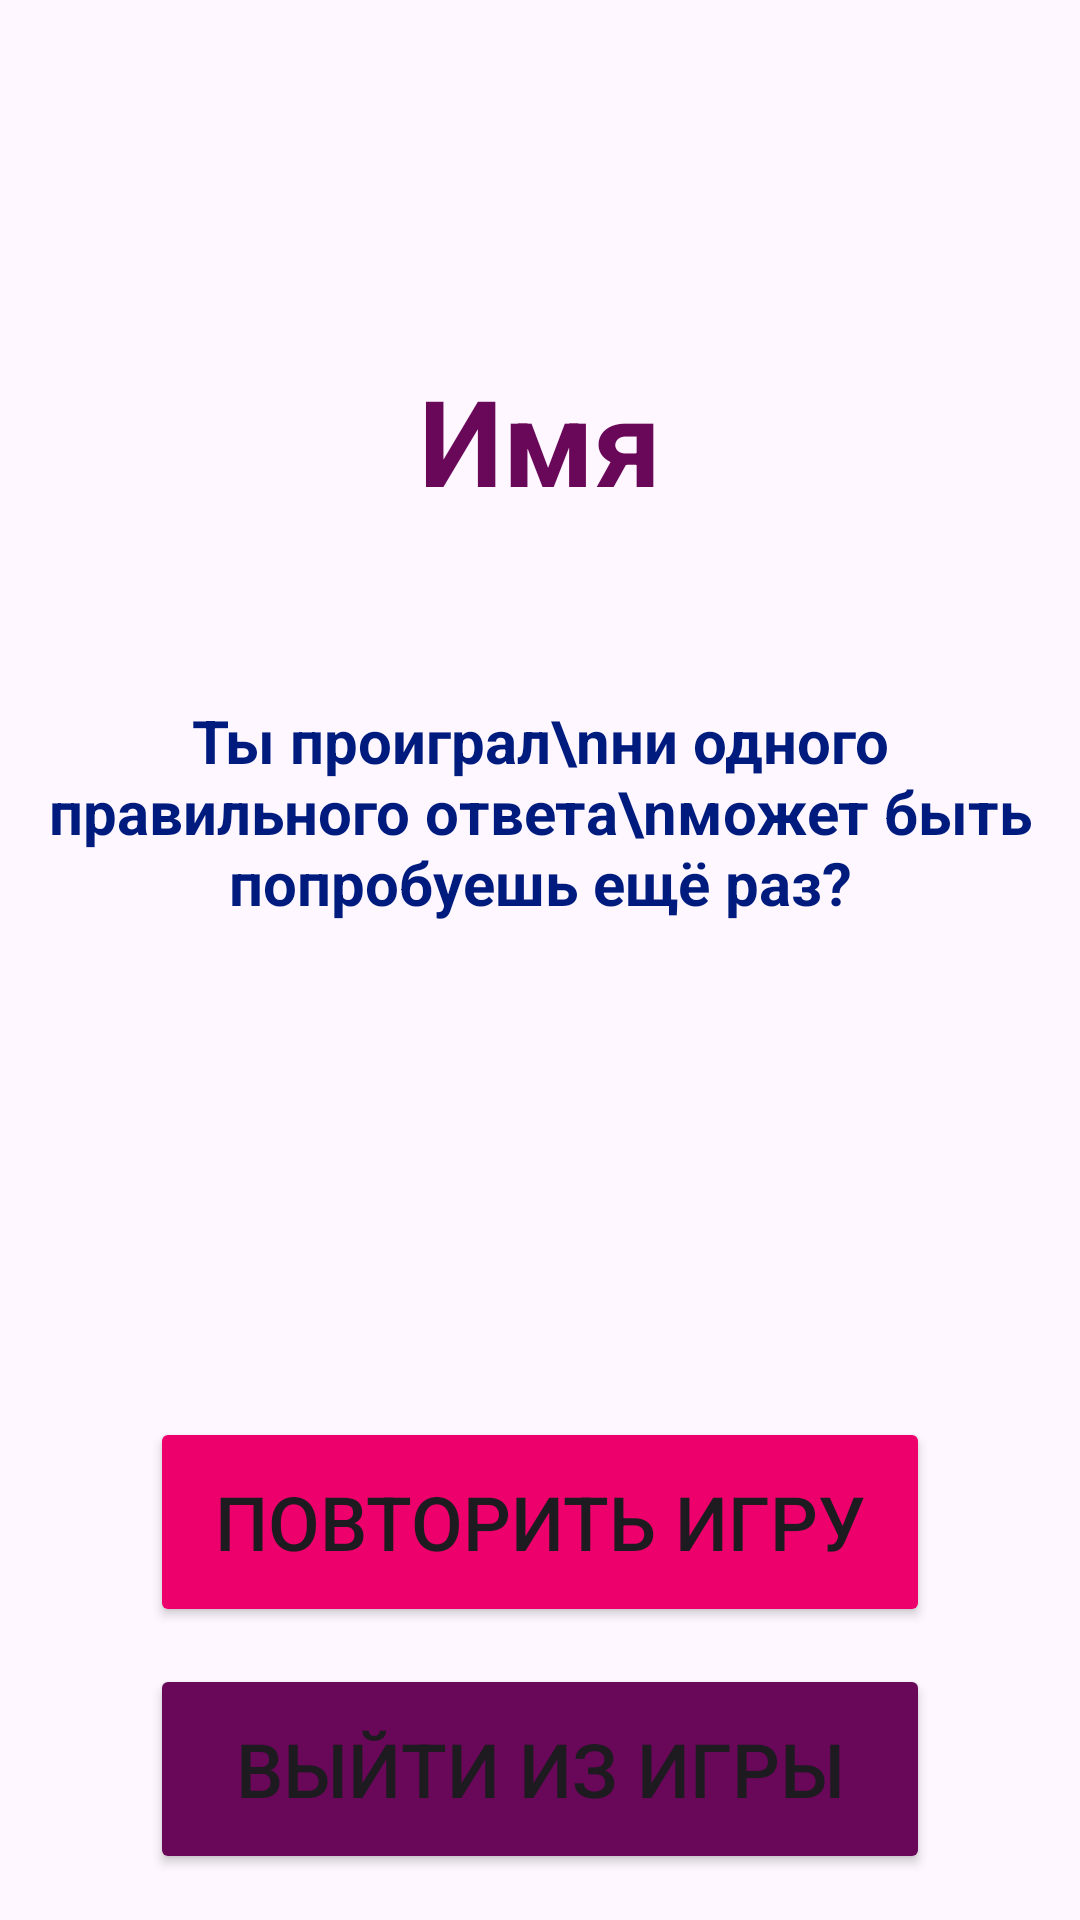

Write the Android layout XML for this screen, with the resource values it uses.
<!-- AndroidManifest.xml: application theme Theme.AU_test -->
<!-- res/layout/activity_results.xml -->
<?xml version="1.0" encoding="utf-8"?>
<androidx.constraintlayout.widget.ConstraintLayout xmlns:android="http://schemas.android.com/apk/res/android"
    xmlns:app="http://schemas.android.com/apk/res-auto"
    xmlns:tools="http://schemas.android.com/tools"
    android:layout_width="match_parent"
    android:layout_height="match_parent"
    tools:context=".Results">

    <Button
        android:id="@+id/buttonAgain"
        android:layout_width="0dp"
        android:layout_height="70dp"
        android:layout_marginStart="50dp"
        android:layout_marginEnd="50dp"
        android:text="Повторить игру"
        android:backgroundTint="@color/barbie"
        android:textSize="25sp"
        app:layout_constraintBottom_toBottomOf="parent"
        app:layout_constraintEnd_toEndOf="parent"
        app:layout_constraintHorizontal_bias="1.0"
        app:layout_constraintStart_toStartOf="parent"
        app:layout_constraintTop_toBottomOf="@+id/textView11"
        app:layout_constraintVertical_bias="0.628" />

    <Button
        android:id="@+id/buttonRageQuit"
        android:layout_width="0dp"
        android:layout_height="70dp"
        android:layout_marginStart="50dp"
        android:layout_marginEnd="50dp"
        android:text="Выйти из игры"
        android:backgroundTint="@color/purple"
        android:textSize="25sp"
        app:layout_constraintBottom_toBottomOf="parent"
        app:layout_constraintEnd_toEndOf="parent"
        app:layout_constraintHorizontal_bias="1.0"
        app:layout_constraintStart_toStartOf="parent"
        app:layout_constraintTop_toBottomOf="@+id/buttonAgain"
        app:layout_constraintVertical_bias="0.442" />

    <TextView
        android:id="@+id/textView11"
        android:layout_width="0dp"
        android:layout_height="wrap_content"
        android:layout_marginStart="10dp"
        android:layout_marginTop="60dp"
        android:layout_marginEnd="10dp"
        android:textStyle="bold"
        android:textColor="@color/blue"
        android:gravity="center"
        android:text="Ты проиграл\nни одного правильного ответа\nможет быть попробуешь ещё раз?"
        android:textSize="20sp"
        app:layout_constraintEnd_toEndOf="parent"
        app:layout_constraintHorizontal_bias="1.0"
        app:layout_constraintStart_toStartOf="parent"
        app:layout_constraintTop_toBottomOf="@+id/textView7" />

    <TextView
        android:id="@+id/textView12"
        android:layout_width="0dp"
        android:layout_height="wrap_content"
        android:layout_marginStart="10dp"
        android:layout_marginTop="184dp"
        android:layout_marginEnd="10dp"
        android:gravity="center"
        android:text=""
        android:textColor="@color/blue"
        android:textSize="20sp"
        android:textStyle="bold"
        app:layout_constraintEnd_toEndOf="parent"
        app:layout_constraintHorizontal_bias="1.0"
        app:layout_constraintStart_toStartOf="parent"
        app:layout_constraintTop_toBottomOf="@+id/textView7" />

    <TextView
        android:id="@+id/textView14"
        android:layout_width="0dp"
        android:layout_height="wrap_content"
        android:layout_marginStart="10dp"
        android:layout_marginTop="16dp"
        android:layout_marginEnd="10dp"
        android:gravity="center"
        android:text=""
        android:textColor="@color/blue"
        android:textSize="20sp"
        android:textStyle="bold"
        app:layout_constraintEnd_toEndOf="parent"
        app:layout_constraintHorizontal_bias="1.0"
        app:layout_constraintStart_toStartOf="parent"
        app:layout_constraintTop_toBottomOf="@+id/textViewAnswers" />

    <TextView
        android:id="@+id/textView7"
        android:layout_width="wrap_content"
        android:layout_height="wrap_content"
        android:layout_marginTop="120dp"
        android:gravity="center"
        android:textStyle="bold"
        android:textColor="@color/purple"
        android:text="Имя"
        android:textSize="40sp"
        app:layout_constraintEnd_toEndOf="parent"
        app:layout_constraintStart_toStartOf="parent"
        app:layout_constraintTop_toTopOf="parent" />

    <TextView
        android:id="@+id/textViewAnswers"
        android:layout_width="wrap_content"
        android:layout_height="wrap_content"
        android:layout_marginTop="16dp"
        android:gravity="center"
        android:text=""
        android:textColor="@color/barbie"
        android:textSize="40sp"
        android:textStyle="bold"
        app:layout_constraintEnd_toEndOf="parent"
        app:layout_constraintStart_toStartOf="parent"
        app:layout_constraintTop_toBottomOf="@+id/textView12" />
</androidx.constraintlayout.widget.ConstraintLayout>
<!-- resources referenced by this layout -->
<resources>
  <color name="barbie">#ed006c</color>
  <color name="blue">#001b7e</color>
  <color name="purple">#690759</color>
  <style name="Theme.AU_test" parent="Base.Theme.AU_test" />
  <style name="Base.Theme.AU_test" parent="Theme.Material3.DayNight.NoActionBar">
          
          
      </style>
</resources>
